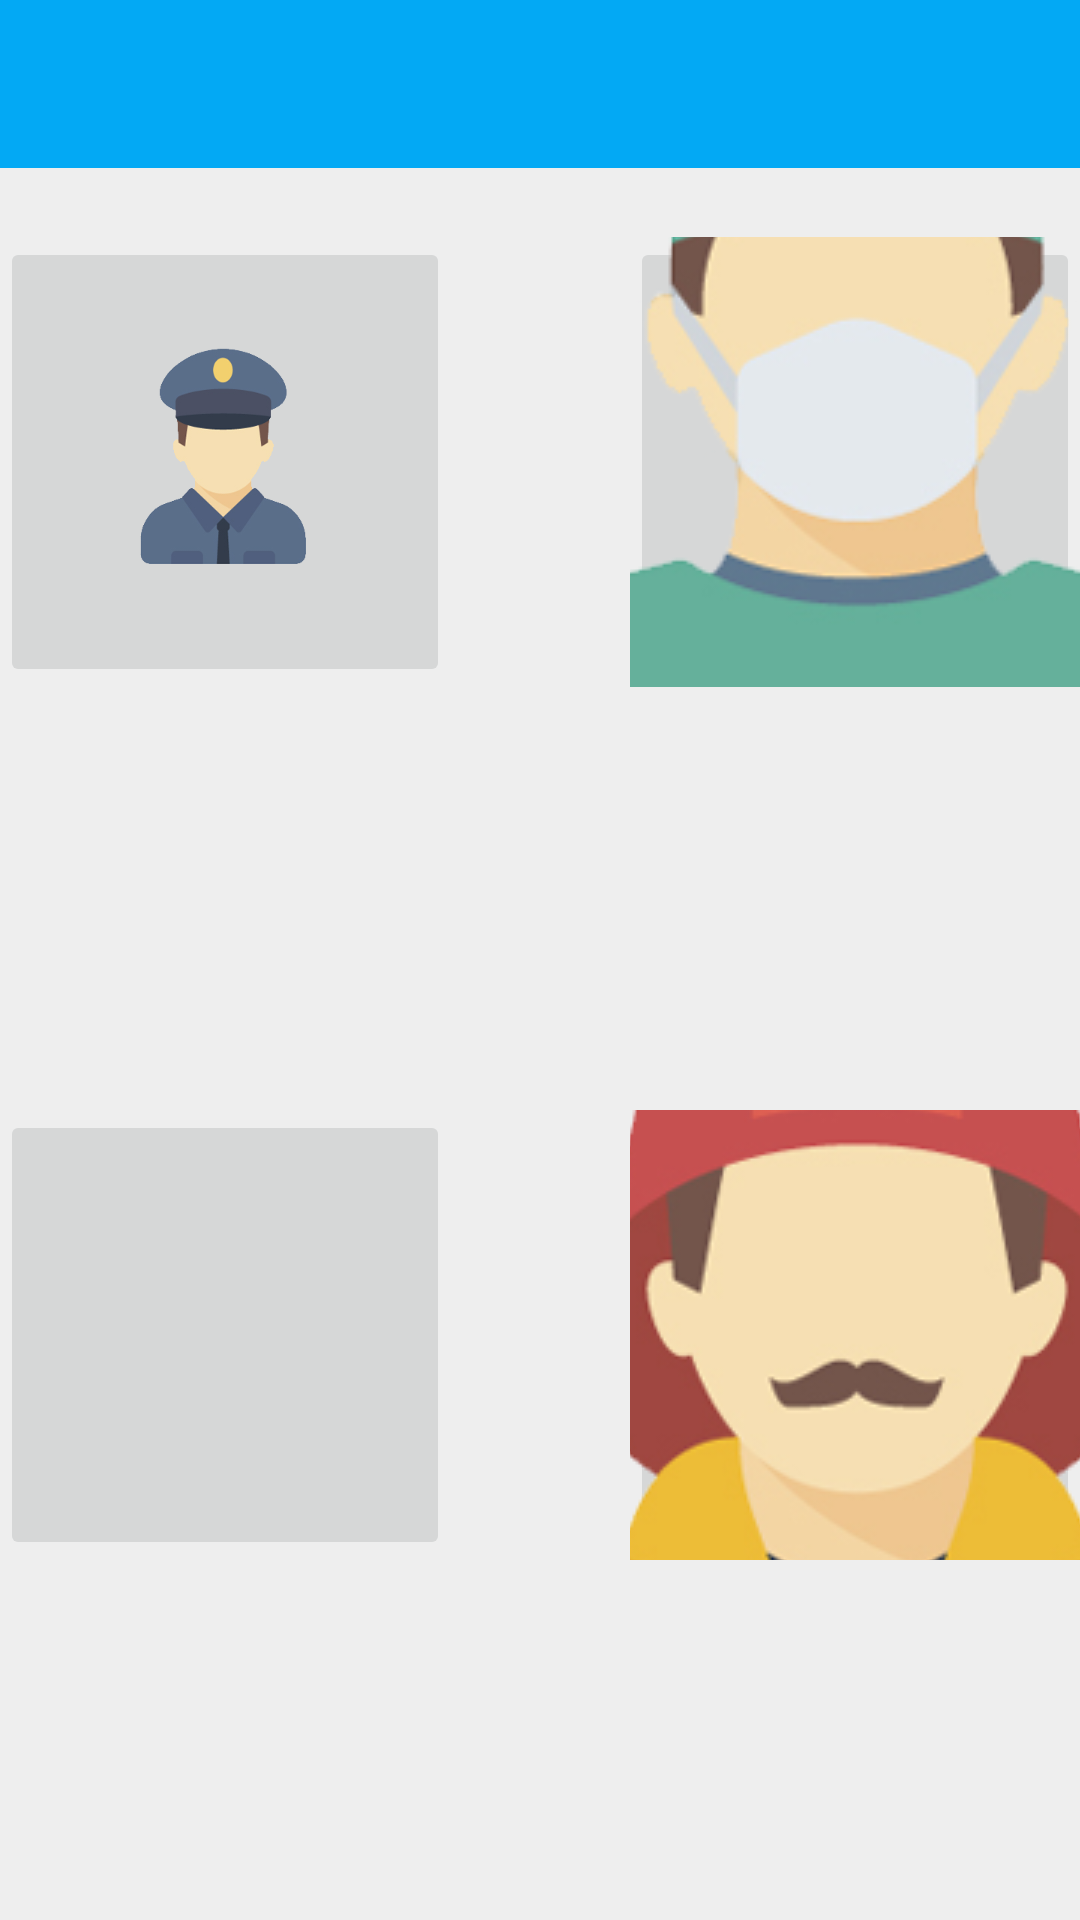

Layout XML and referenced resources for this Android screen:
<!-- AndroidManifest.xml: application theme AppTheme -->
<!-- res/layout/ayuda_asistencia.xml -->
<?xml version="1.0" encoding="utf-8"?>
<RelativeLayout xmlns:android="http://schemas.android.com/apk/res/android"
    xmlns:tools="http://schemas.android.com/tools"
    xmlns:app="http://schemas.android.com/apk/res-auto"
    android:layout_width="match_parent"
    android:layout_height="match_parent"
    tools:context=".vistas.actividades.AyudaAsistencia"
    android:background="@color/white">

    <android.support.v7.widget.Toolbar
        android:id="@+id/toolbar_detalle"
        android:layout_width="match_parent"
        android:layout_height="?attr/actionBarSize"
        android:background="#03a9f4"
        android:gravity="center_vertical"
        app:popupTheme="@style/AppTheme.PopupOverlay">
        <LinearLayout
            android:layout_width="wrap_content"
            android:layout_height="wrap_content">
            <ImageButton
                android:layout_width="57dp"
                android:layout_height="57dp"
                android:background="@android:color/transparent"
                android:src="@drawable/ic_arrow_back_white_24dp"
                android:id="@+id/ibRegresar" />
        </LinearLayout>

    </android.support.v7.widget.Toolbar>



    <ImageButton
        android:layout_width="150dp"
        android:layout_height="150dp"
        android:id="@+id/ibPolicia"
        android:src="@mipmap/policia2"
        android:layout_alignParentTop="true"
        android:layout_alignParentLeft="true"
        android:layout_alignParentStart="true"
        android:layout_marginTop="79dp" />

    <ImageButton
        android:layout_width="150dp"
        android:layout_height="150dp"
        android:id="@+id/ibHopital"
        android:src="@mipmap/hospital2"
        android:layout_alignTop="@+id/ibPolicia"
        android:layout_alignParentRight="true"
        android:layout_alignParentEnd="true" />

    <ImageButton
        android:layout_width="150dp"
        android:layout_height="150dp"
        android:id="@+id/ibPrevencion"
        android:src="@mipmap/precauccion"
        android:layout_below="@+id/ibHopital"
        android:layout_alignParentLeft="true"
        android:layout_alignParentStart="true"
        android:layout_marginTop="141dp" />

    <ImageButton
        android:layout_width="150dp"
        android:layout_height="150dp"
        android:id="@+id/ibAuxilios"
        android:src="@mipmap/bombero"
        android:layout_alignTop="@+id/ibPrevencion"
        android:layout_alignLeft="@+id/ibHopital"
        android:layout_alignStart="@+id/ibHopital" />

</RelativeLayout>
<!-- resources referenced by this layout -->
<resources>
  <color name="white">#EEE</color>
  <!-- mipmap bombero: png bitmap (mipmap-mdpi, 37895 bytes) -->
  <!-- mipmap hospital2: png bitmap (mipmap-mdpi, 24731 bytes) -->
  <!-- mipmap policia2: png bitmap (mipmap-xxxhdpi, 26538 bytes) -->
  <style name="AppTheme.PopupOverlay" parent="ThemeOverlay.AppCompat.Light" />
  <style name="AppTheme" parent="Theme.AppCompat.Light.DarkActionBar">
          
          <item name="colorPrimary">@color/colorPrimary</item>
          <item name="colorPrimaryDark">@color/colorPrimaryDark</item>
          <item name="colorAccent">@color/colorAccent</item>
          <item name="android:windowBackground">@color/backgroundColor</item>
  
      </style>
  <color name="colorPrimary">#00BCD4</color>
  <color name="colorPrimaryDark">#0097A7</color>
  <color name="colorAccent">#FF5252</color>
  <color name="backgroundColor">#212121</color>
</resources>
